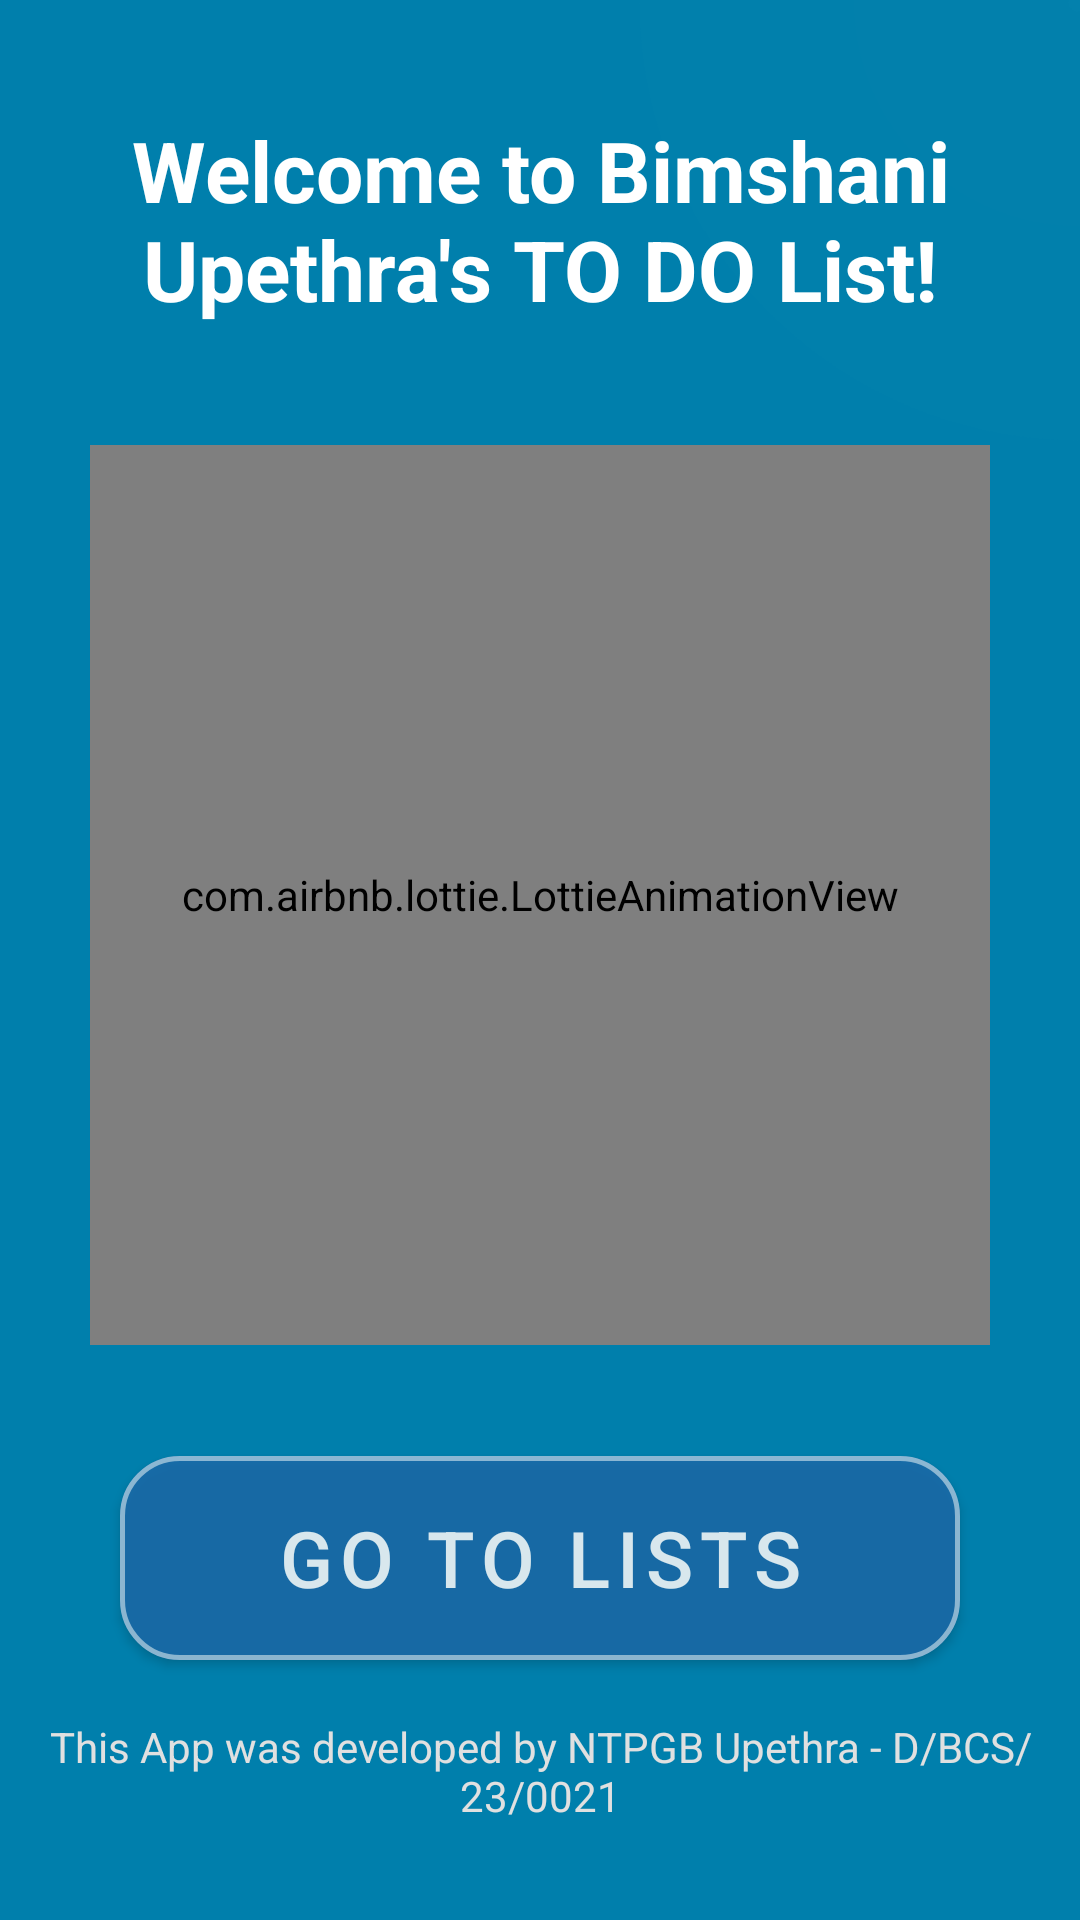

Layout XML and referenced resources for this Android screen:
<!-- AndroidManifest.xml: application theme Theme.ToDoListApp -->
<!-- res/layout/activity_home_screen.xml -->
<?xml version="1.0" encoding="utf-8"?>
<androidx.coordinatorlayout.widget.CoordinatorLayout xmlns:android="http://schemas.android.com/apk/res/android"
    xmlns:app="http://schemas.android.com/apk/res-auto"
    android:layout_width="match_parent"
    android:layout_height="match_parent"
    android:background="@drawable/home_screen_gradient">

    <View
        android:layout_width="300dp"
        android:layout_height="300dp"
        android:layout_gravity="top|end"
        android:layout_marginTop="-150dp"
        android:layout_marginEnd="-150dp"
        android:alpha="0.1"
        android:background="@drawable/circular_gradient"
        android:rotation="15" />

    <LinearLayout
        android:layout_width="match_parent"
        android:layout_height="match_parent"
        android:orientation="vertical"
        android:padding="16dp"
        android:gravity="center_horizontal">

        <Space
            android:layout_width="match_parent"
            android:layout_height="0dp"
            android:layout_weight="0.5" />

        <com.google.android.material.textview.MaterialTextView
            android:id="@+id/textViewWelcome"
            android:layout_width="match_parent"
            android:layout_height="wrap_content"
            android:text="Welcome to Bimshani Upethra's TO DO List!"
            android:textSize="28sp"
            android:textStyle="bold"
            android:gravity="center"
            android:textColor="#FFFFFF"
            android:layout_marginBottom="40dp" />

        <com.airbnb.lottie.LottieAnimationView
            android:id="@+id/welcomeAnimation"
            android:layout_width="300dp"
            android:layout_height="300dp"
            android:layout_gravity="center"
            app:lottie_autoPlay="true"
            app:lottie_loop="false"
            app:lottie_rawRes="@raw/welcome_anim" />

        <Space
            android:layout_width="match_parent"
            android:layout_height="0dp"
            android:layout_weight="0.7" />

        <com.google.android.material.button.MaterialButton
            android:id="@+id/buttonGoToLists"
            android:layout_width="match_parent"
            android:layout_height="80dp"
            android:layout_marginHorizontal="24dp"
            android:text="Go to Lists"
            android:textSize="26sp"
            android:padding="16dp"
            android:textColor="#FFFFFF"
            android:alpha="0.85"
            android:backgroundTint="#1C6AA9"
            app:strokeColor="#99FFFFFF"
            app:strokeWidth="1.5dp"
            app:cornerRadius="20dp"
            app:rippleColor="#40FFFFFF"
            app:elevation="8dp" />

        <Space
            android:layout_width="match_parent"
            android:layout_height="0dp"
            android:layout_weight="0.3" />

        <com.google.android.material.textview.MaterialTextView
            android:id="@+id/textViewDeveloper"
            android:layout_width="match_parent"
            android:layout_height="wrap_content"
            android:text="This App was developed by NTPGB Upethra - D/BCS/23/0021"
            android:textSize="14sp"
            android:gravity="center"
            android:textColor="#E0E0E0"
            android:layout_marginBottom="16dp" />

    </LinearLayout>
</androidx.coordinatorlayout.widget.CoordinatorLayout>
<!-- resources referenced by this layout -->
<resources>
  <!-- drawable circular_gradient (drawable) -->
  <?xml version="1.0" encoding="utf-8"?>
  <shape xmlns:android="http://schemas.android.com/apk/res/android"
      android:shape="oval">
      <gradient
          android:type="radial"
          android:gradientRadius="150dp"
          android:startColor="#15FFFFFF"
          android:endColor="#00FFFFFF" />
  </shape>
  <color name="dark_accent">#164E7A</color>
  <color name="dark_background">#121212</color>
  <color name="text_white">#FFFFFF</color>
  <color name="dark_card">#252525</color>
  <style name="Widget.App.CardView" parent="Widget.MaterialComponents.CardView">
          <item name="cardBackgroundColor">@color/dark_card</item>
          <item name="cardElevation">8dp</item>
          <item name="rippleColor">@color/dark_accent</item>
      </style>
  <style name="Widget.App.ExtendedFloatingActionButton" parent="Widget.MaterialComponents.ExtendedFloatingActionButton">
          <item name="backgroundTint">@color/card_background</item>
          <item name="android:textColor">@color/primary_color</item>
          <item name="rippleColor">@color/primary_light</item>
          <item name="android:textAllCaps">false</item>
          <item name="elevation">4dp</item>
      </style>
  <style name="Widget.App.ProgressBar" parent="@style/Widget.Material3.CircularProgressIndicator">
          <item name="indicatorColor">?attr/colorPrimary</item>
          <item name="trackThickness">4dp</item>
      </style>
  <style name="AlertDialogTheme" parent="ThemeOverlay.MaterialComponents.MaterialAlertDialog">
          <item name="colorPrimary">@color/text_white</item>
          <item name="colorAccent">@color/text_white</item>
          <item name="android:textColorPrimary">@color/text_white</item>
          <item name="android:textColorSecondary">@color/text_white</item>
          <item name="buttonBarPositiveButtonStyle">@style/DialogButtonStyle</item>
          <item name="buttonBarNegativeButtonStyle">@style/DialogButtonStyle</item>
          <item name="materialAlertDialogTitleTextStyle">@style/DialogTitleStyle</item>
          <item name="materialAlertDialogBodyTextStyle">@style/DialogMessageStyle</item>
          <item name="android:background">@color/dark_surface</item>
      </style>
  <color name="card_background">#FFFFFF</color>
  <color name="primary_color">#2196F3</color>
  <color name="primary_light">#BBDEFB</color>
  <style name="DialogButtonStyle" parent="Widget.MaterialComponents.Button.TextButton.Dialog">
          <item name="android:textColor">@color/text_white</item>
          <item name="rippleColor">@color/primary_light</item>
          <item name="android:letterSpacing">0</item>
          <item name="android:textAllCaps">false</item>
      </style>
  <style name="DialogTitleStyle" parent="MaterialAlertDialog.MaterialComponents.Title.Text">
          <item name="android:textColor">@color/text_white</item>
          <item name="android:textSize">20sp</item>
      </style>
  <style name="DialogMessageStyle" parent="MaterialAlertDialog.MaterialComponents.Body.Text">
          <item name="android:textColor">@color/text_white</item>
      </style>
  <color name="dark_surface">#1E1E1E</color>
</resources>
